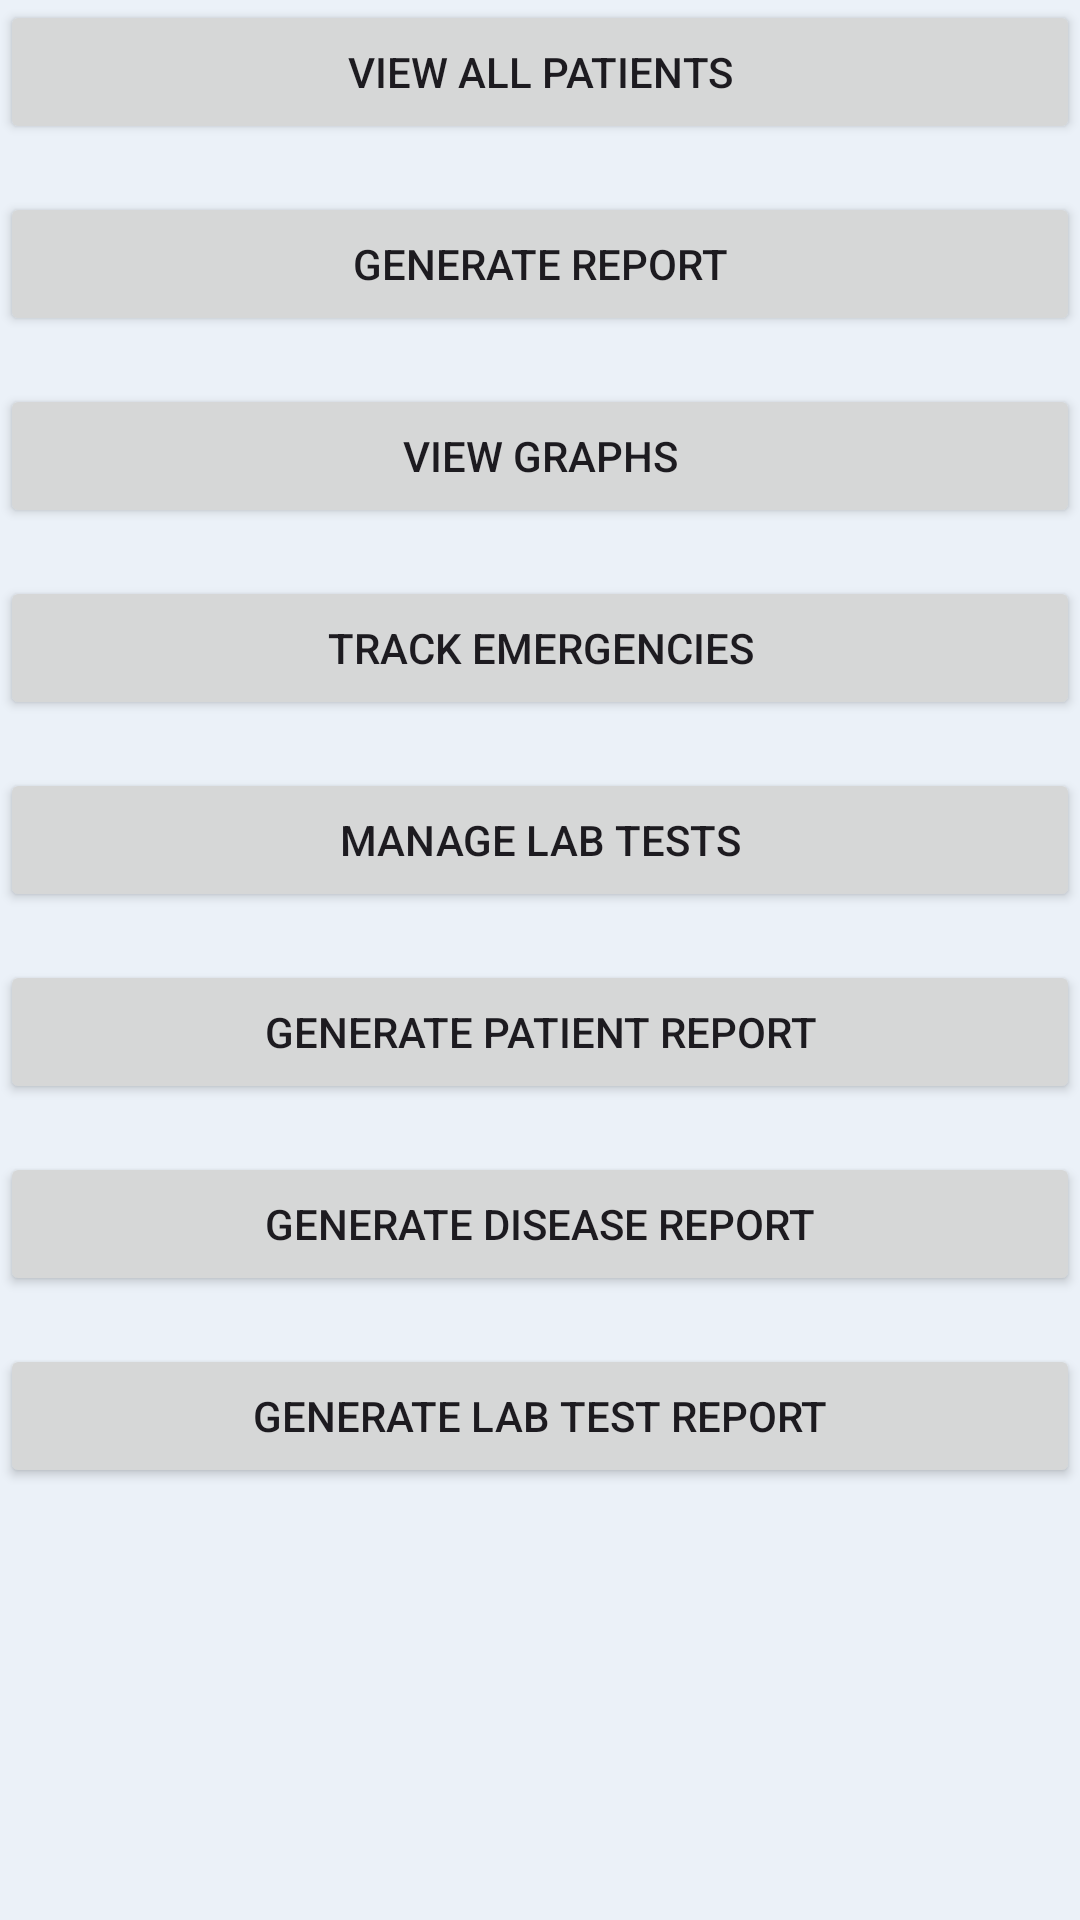

Android layout source for this screen:
<!-- AndroidManifest.xml: application theme Theme.HIVApp -->
<!-- res/layout/activity_hom.xml -->
<?xml version="1.0" encoding="utf-8"?>
<RelativeLayout xmlns:android="http://schemas.android.com/apk/res/android"
    xmlns:app="http://schemas.android.com/apk/res-auto"
    xmlns:tools="http://schemas.android.com/tools"
    android:layout_width="match_parent"
    android:layout_height="match_parent"
    android:background="@color/material_dynamic_neutral_variant95"
    tools:context=".HomActivity">

    <Button
        android:id="@+id/btnViewAllPatients"
        android:layout_width="match_parent"
        android:layout_height="wrap_content"
        android:text="View All Patients"
        android:layout_marginBottom="16dp"/>

    <Button
        android:id="@+id/btnGenerateReport"
        android:layout_width="match_parent"
        android:layout_height="wrap_content"
        android:text="Generate Report"
        android:layout_below="@id/btnViewAllPatients"
        android:layout_marginBottom="16dp"/>

    <Button
        android:id="@+id/btnViewGraphs"
        android:layout_width="match_parent"
        android:layout_height="wrap_content"
        android:text="View Graphs"
        android:layout_below="@id/btnGenerateReport"
        android:layout_marginBottom="16dp"/>

    <Button
        android:id="@+id/btnTrackEmergencies"
        android:layout_width="match_parent"
        android:layout_height="wrap_content"
        android:text="Track Emergencies"
        android:layout_below="@id/btnViewGraphs"
        android:layout_marginBottom="16dp"/>

    <Button
        android:id="@+id/btnManageLabTests"
        android:layout_width="match_parent"
        android:layout_height="wrap_content"
        android:text="Manage Lab Tests"
        android:layout_below="@id/btnTrackEmergencies"
        android:layout_marginBottom="16dp"/>

    
    <Button
        android:id="@+id/btnGeneratePatientReport"
        android:layout_width="match_parent"
        android:layout_height="wrap_content"
        android:text="Generate Patient Report"
        android:layout_below="@id/btnManageLabTests"
        android:layout_marginBottom="16dp"/>

    <Button
        android:id="@+id/btnGenerateDiseaseReport"
        android:layout_width="match_parent"
        android:layout_height="wrap_content"
        android:text="Generate Disease Report"
        android:layout_below="@id/btnGeneratePatientReport"
        android:layout_marginBottom="16dp"/>

    <Button
        android:id="@+id/btnGenerateLabTestReport"
        android:layout_width="match_parent"
        android:layout_height="wrap_content"
        android:text="Generate Lab Test Report"
        android:layout_below="@id/btnGenerateDiseaseReport"
        android:layout_marginBottom="16dp"/>

</RelativeLayout>
<!-- resources referenced by this layout -->
<resources>
  <style name="Theme.HIVApp" parent="Base.Theme.HIVApp" />
  <style name="Base.Theme.HIVApp" parent="Theme.Material3.DayNight.NoActionBar">
          
          
      </style>
</resources>
